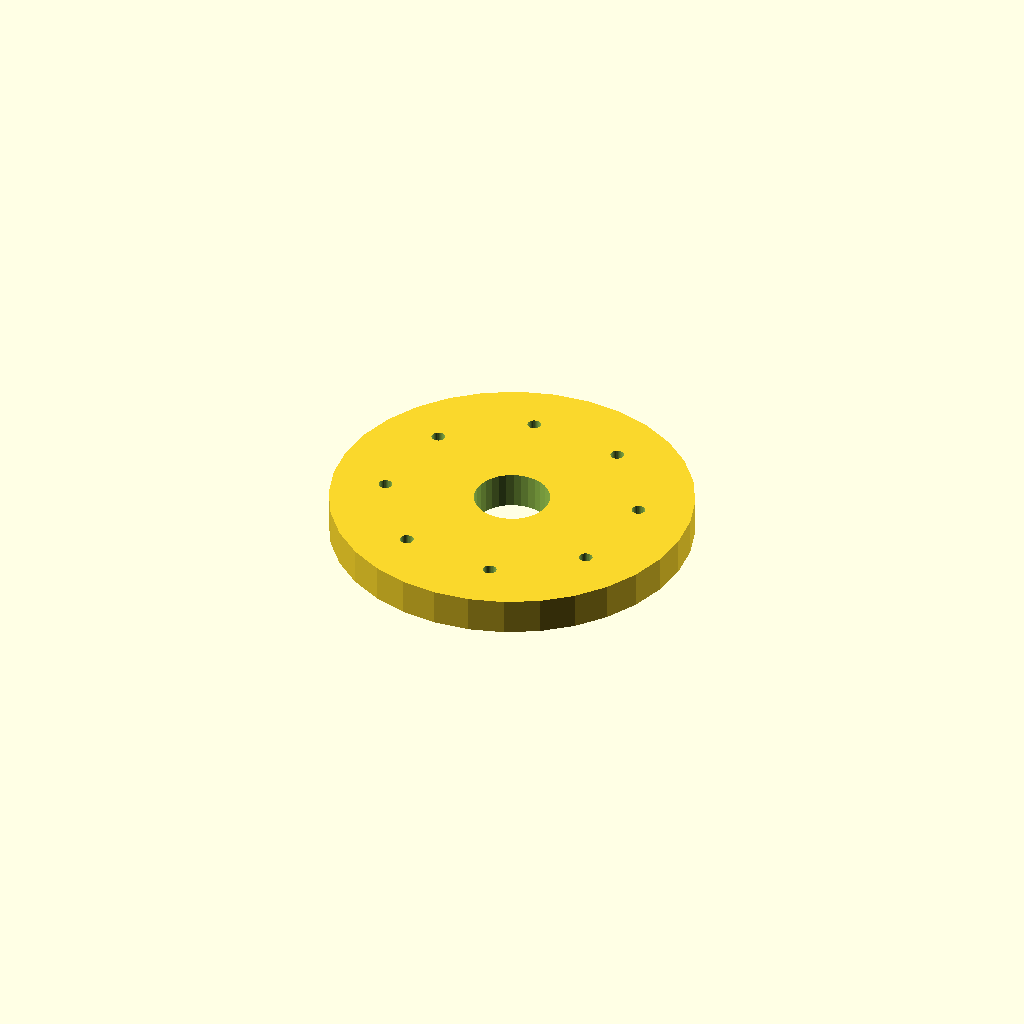
Cell 1 — every parameter at its default value.
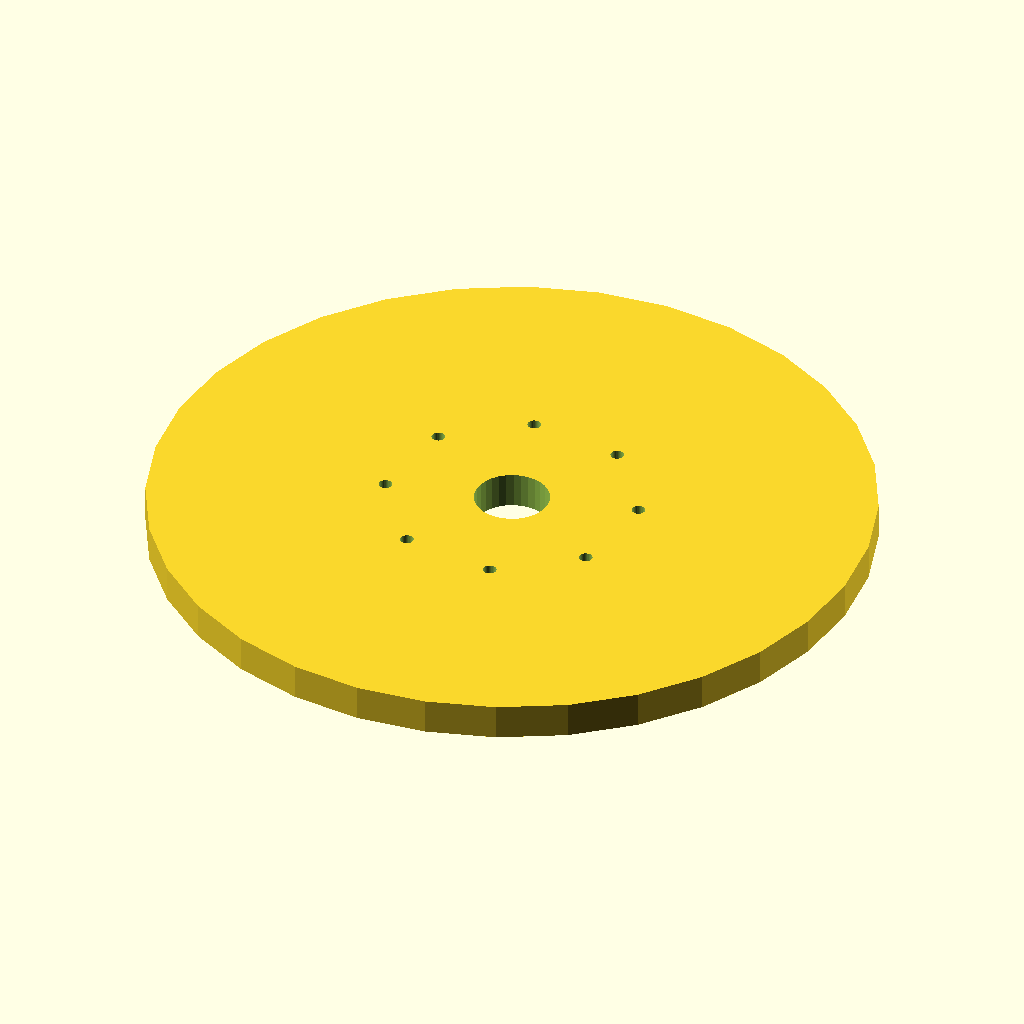
Cell 2 — flange_d set to 240, the other parameters unchanged.
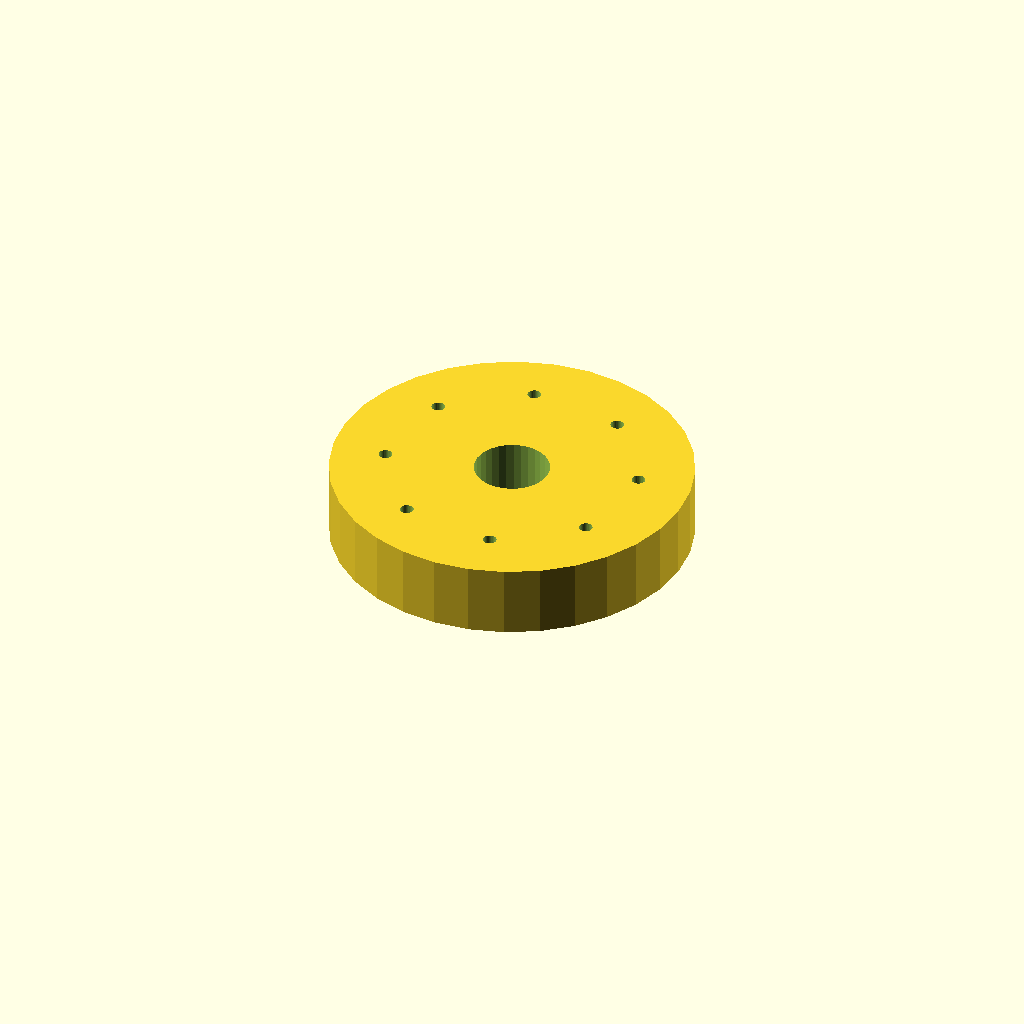
Cell 3 — thickness set to 24, the other parameters unchanged.
One fixed orthographic camera (rotation 55°, 0°, 25°; colour scheme Cornfield) for every cell.
OpenSCAD source file optional_data/data/place1/boltcircles/part_0185.scad:
$fn = 32;

// ----------------------------------------------------------------------
// Flange Ø120 x 12
// 8 holes on a Ø84 bolt circle, bolted joints
// ----------------------------------------------------------------------

// --- parameters (mm) ---
flange_d = 120;  // outside diameter of the flange
thickness = 12;  // flange thickness
holes = 8;       // number of bolt holes
pcd = 84;        // bolt circle diameter
start_deg = 60;  // angle of the first hole, from +X
hole_d = 4.5;    // bolt hole diameter
bore_d = 25;     // central through bore
hub_d = 33;      // hub outside diameter
hub_h = 0;       // hub height above the flange face (0 = no hub)

// --- derived feature positions (mm) ---
height = thickness + hub_h;  // = 12   overall height of the part
pcd_r = pcd / 2;             // = 42   bolt circle radius
hole_step = 360 / holes;     // = 45   angular pitch
feature_centers = [
  [pcd_r * cos(start_deg + 0 * hole_step), pcd_r * sin(start_deg + 0 * hole_step)],
  [pcd_r * cos(start_deg + 1 * hole_step), pcd_r * sin(start_deg + 1 * hole_step)],
  [pcd_r * cos(start_deg + 2 * hole_step), pcd_r * sin(start_deg + 2 * hole_step)],
  [pcd_r * cos(start_deg + 3 * hole_step), pcd_r * sin(start_deg + 3 * hole_step)],
  [pcd_r * cos(start_deg + 4 * hole_step), pcd_r * sin(start_deg + 4 * hole_step)],
  [pcd_r * cos(start_deg + 5 * hole_step), pcd_r * sin(start_deg + 5 * hole_step)],
  [pcd_r * cos(start_deg + 6 * hole_step), pcd_r * sin(start_deg + 6 * hole_step)],
  [pcd_r * cos(start_deg + 7 * hole_step), pcd_r * sin(start_deg + 7 * hole_step)]
];   // bolt hole centres on the pitch circle

// flange disc, every hole and the bore cut straight through
difference() {
  union() {
    cylinder(d = flange_d, h = thickness);
  }
  translate([0, 0, -1]) cylinder(d = bore_d, h = height + 2);  // bore, through
  for (centre = feature_centers)
    translate([centre[0], centre[1], -1]) cylinder(d = hole_d, h = thickness + 2);
}
Parameter table extracted from the source (name, type, default, range or options):
flange_d: number, default 120
thickness: number, default 12
holes: number, default 8
pcd: number, default 84
start_deg: number, default 60
hole_d: number, default 4.5
bore_d: number, default 25
hub_d: number, default 33
hub_h: number, default 0
